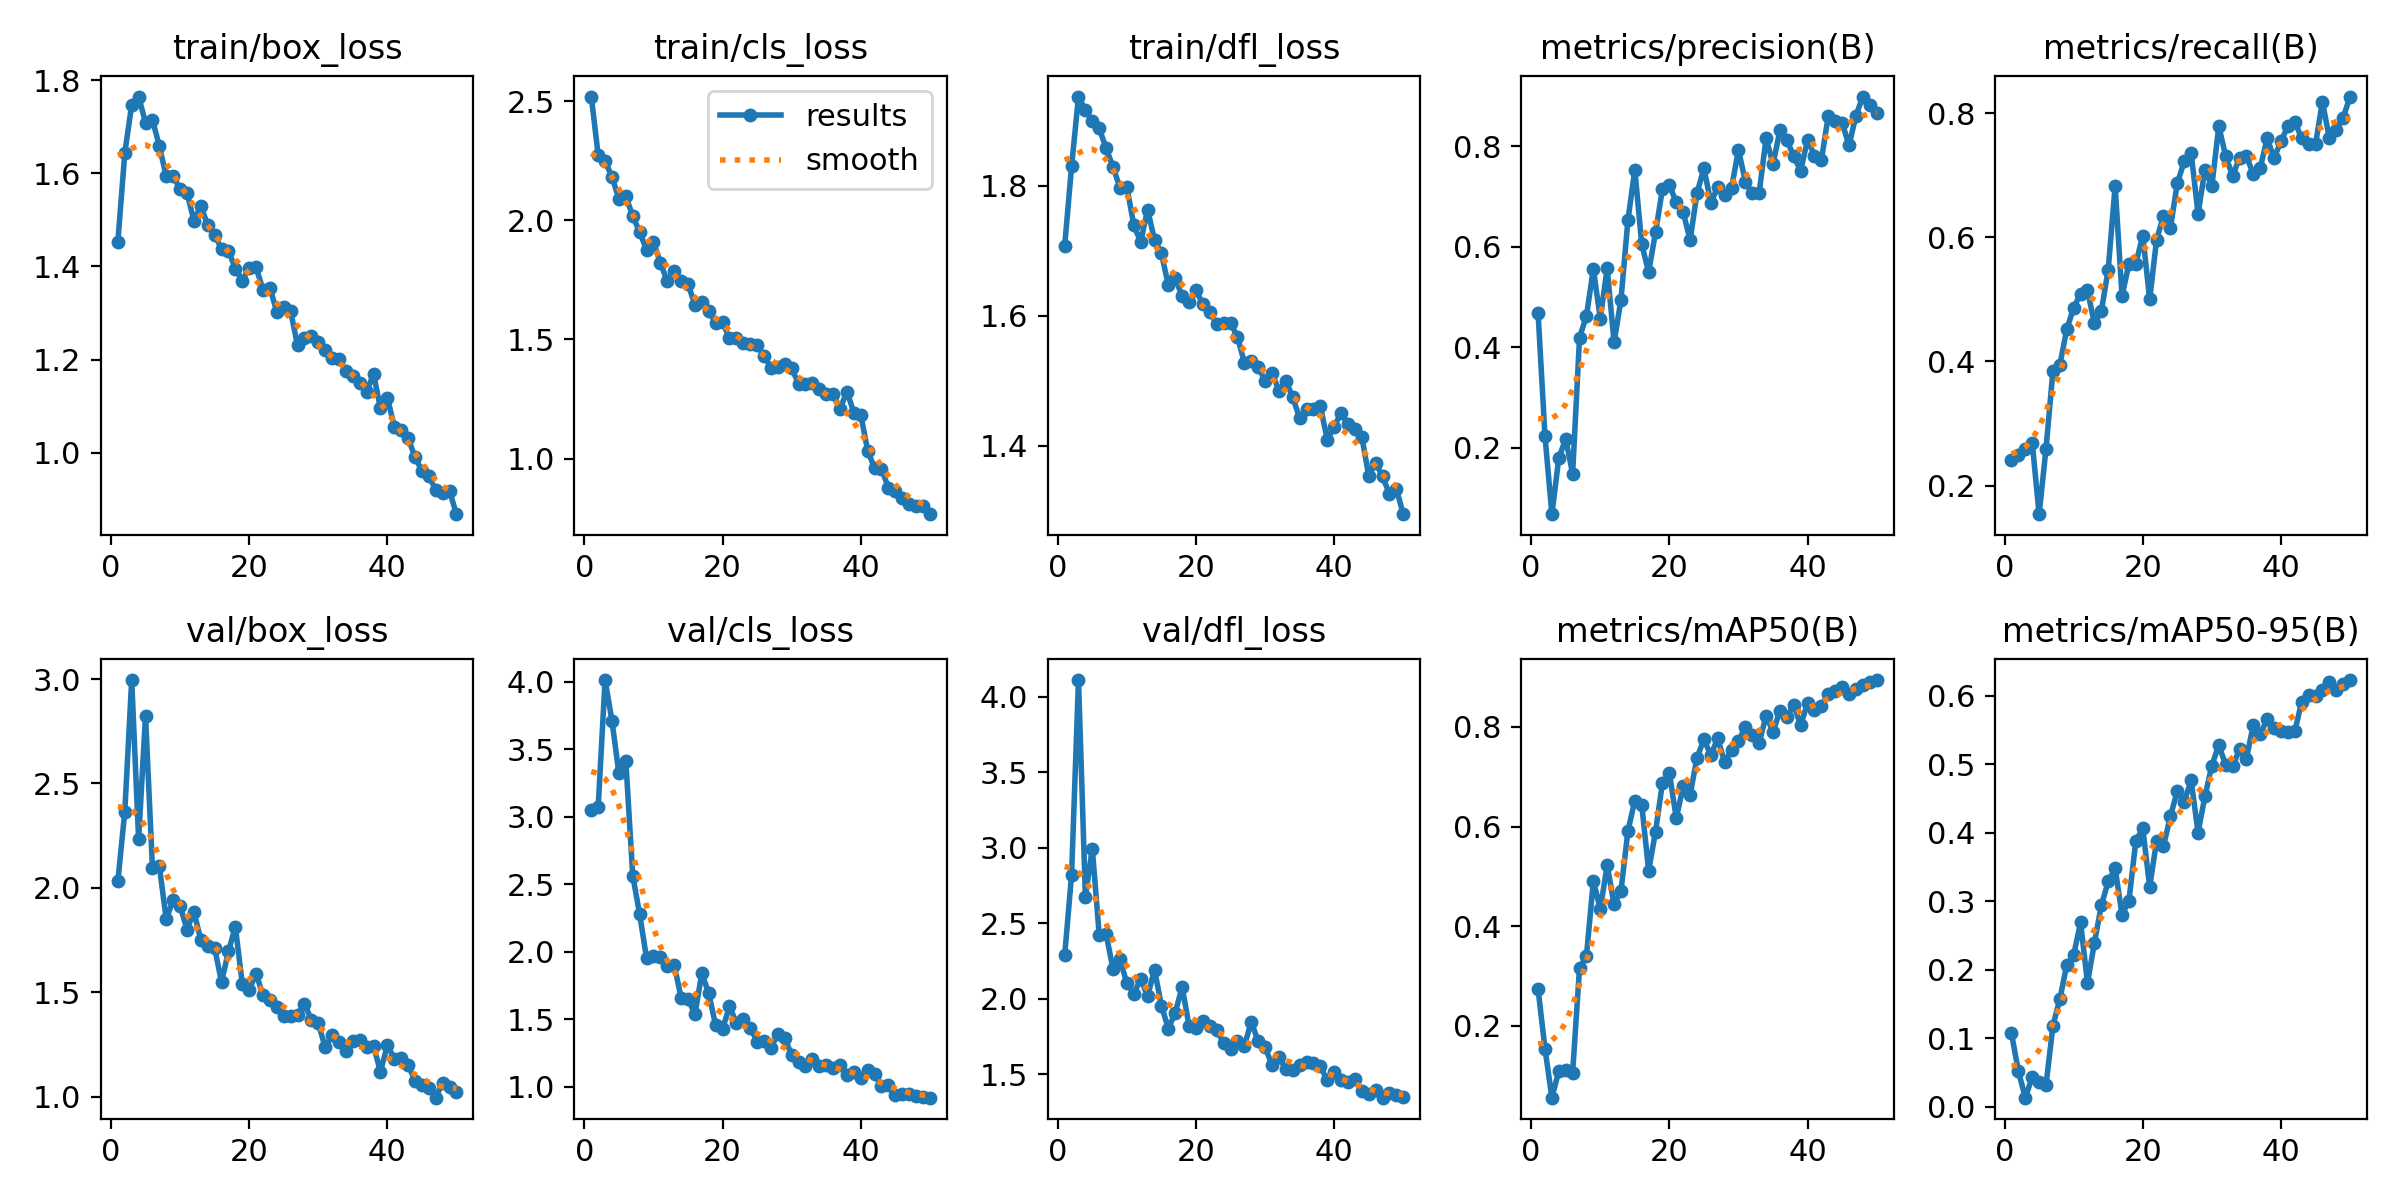

The file beside this chart, header and first rows:
epoch, time, train/box_loss, train/cls_loss, train/dfl_loss, metrics/precision(B), metrics/recall(B), metrics/mAP50(B), metrics/mAP50-95(B), val/box_loss, val/cls_loss, val/dfl_loss, lr/pg0, lr/pg1, lr/pg2
1, 25.46, 1.453, 2.521, 1.708, 0.4684, 0.2404, 0.2737, 0.1071, 2.032, 3.05, 2.288, 0.0006541, 0.0006541, 0.0006541
2, 43.97, 1.643, 2.275, 1.83, 0.2237, 0.25, 0.1541, 0.05167, 2.364, 3.075, 2.823, 0.001295, 0.001295, 0.001295
3, 62.65, 1.746, 2.249, 1.938, 0.06816, 0.2596, 0.05574, 0.0131, 2.995, 4.013, 4.112, 0.001909, 0.001909, 0.001909
4, 80.87, 1.765, 2.183, 1.917, 0.1802, 0.2692, 0.1094, 0.0428, 2.232, 3.71, 2.677, 0.001881, 0.001881, 0.001881
5, 98.8, 1.709, 2.091, 1.9, 0.2176, 0.1538, 0.1121, 0.03613, 2.825, 3.321, 2.996, 0.001842, 0.001842, 0.001842
6, 116.7, 1.715, 2.101, 1.889, 0.1487, 0.2596, 0.106, 0.03169, 2.097, 3.413, 2.423, 0.001802, 0.001802, 0.001802
7, 134.6, 1.658, 2.019, 1.858, 0.4197, 0.3846, 0.3162, 0.1183, 2.104, 2.565, 2.431, 0.001762, 0.001762, 0.001762
8, 152.2, 1.594, 1.951, 1.829, 0.4629, 0.3942, 0.3401, 0.157, 1.85, 2.28, 2.195, 0.001723, 0.001723, 0.001723
9, 170.1, 1.595, 1.877, 1.797, 0.5561, 0.4519, 0.4912, 0.2069, 1.942, 1.953, 2.262, 0.001683, 0.001683, 0.001683
10, 187.9, 1.565, 1.908, 1.799, 0.4574, 0.4864, 0.4344, 0.2216, 1.914, 1.968, 2.103, 0.001644, 0.001644, 0.001644
11, 205.5, 1.559, 1.822, 1.74, 0.5578, 0.5093, 0.5224, 0.2691, 1.8, 1.964, 2.036, 0.001604, 0.001604, 0.001604
12, 223.1, 1.498, 1.745, 1.714, 0.4099, 0.5143, 0.4438, 0.1808, 1.885, 1.896, 2.132, 0.001564, 0.001564, 0.001564
13, 241.2, 1.529, 1.787, 1.763, 0.4954, 0.4615, 0.4712, 0.239, 1.75, 1.905, 2.018, 0.001525, 0.001525, 0.001525
14, 259.2, 1.489, 1.745, 1.717, 0.653, 0.4808, 0.5909, 0.2938, 1.723, 1.661, 2.193, 0.001485, 0.001485, 0.001485
15, 277.3, 1.467, 1.733, 1.696, 0.7538, 0.5481, 0.6522, 0.3289, 1.712, 1.653, 1.955, 0.001446, 0.001446, 0.001446
16, 295.9, 1.438, 1.646, 1.647, 0.6056, 0.6827, 0.6442, 0.3483, 1.549, 1.538, 1.804, 0.001406, 0.001406, 0.001406
17, 313.8, 1.434, 1.656, 1.658, 0.5499, 0.5052, 0.5114, 0.28, 1.695, 1.842, 1.909, 0.001366, 0.001366, 0.001366
18, 332.1, 1.396, 1.622, 1.63, 0.6292, 0.5577, 0.5901, 0.3009, 1.814, 1.692, 2.08, 0.001327, 0.001327, 0.001327
19, 350.8, 1.37, 1.567, 1.621, 0.7153, 0.5577, 0.6879, 0.3885, 1.541, 1.455, 1.821, 0.001287, 0.001287, 0.001287
20, 369.1, 1.397, 1.572, 1.639, 0.7232, 0.6029, 0.7078, 0.4064, 1.511, 1.427, 1.807, 0.001248, 0.001248, 0.001248
21, 387.4, 1.398, 1.505, 1.618, 0.6891, 0.5, 0.6169, 0.321, 1.588, 1.598, 1.856, 0.001208, 0.001208, 0.001208
22, 405.9, 1.35, 1.507, 1.605, 0.6691, 0.5961, 0.6808, 0.3879, 1.486, 1.473, 1.823, 0.001168, 0.001168, 0.001168
23, 423.9, 1.355, 1.485, 1.588, 0.6138, 0.6346, 0.6638, 0.381, 1.464, 1.5, 1.794, 0.001129, 0.001129, 0.001129
24, 442.9, 1.302, 1.482, 1.588, 0.7073, 0.6154, 0.7382, 0.424, 1.43, 1.44, 1.709, 0.001089, 0.001089, 0.001089
25, 462.2, 1.313, 1.477, 1.589, 0.7566, 0.6874, 0.7751, 0.461, 1.384, 1.335, 1.667, 0.00105, 0.00105, 0.00105
26, 480.3, 1.304, 1.432, 1.568, 0.6884, 0.7224, 0.7436, 0.445, 1.384, 1.342, 1.724, 0.00101, 0.00101, 0.00101
27, 498.6, 1.23, 1.381, 1.528, 0.7185, 0.7362, 0.7771, 0.4769, 1.393, 1.29, 1.688, 0.0009704, 0.0009704, 0.0009704
28, 517.3, 1.247, 1.383, 1.53, 0.7032, 0.638, 0.7291, 0.4004, 1.445, 1.393, 1.847, 0.0009308, 0.0009308, 0.0009308
29, 535.4, 1.25, 1.397, 1.522, 0.7177, 0.7089, 0.7543, 0.4535, 1.368, 1.36, 1.721, 0.0008912, 0.0008912, 0.0008912
30, 553.7, 1.237, 1.381, 1.5, 0.7933, 0.6827, 0.7718, 0.4981, 1.35, 1.237, 1.681, 0.0008516, 0.0008516, 0.0008516
31, 571.8, 1.221, 1.311, 1.512, 0.7298, 0.7793, 0.8003, 0.5281, 1.237, 1.182, 1.562, 0.000812, 0.000812, 0.000812
32, 590.2, 1.204, 1.312, 1.485, 0.7073, 0.7308, 0.7833, 0.4989, 1.293, 1.157, 1.615, 0.0007724, 0.0007724, 0.0007724
33, 608.1, 1.201, 1.318, 1.5, 0.7079, 0.6991, 0.7685, 0.4974, 1.262, 1.21, 1.538, 0.0007328, 0.0007328, 0.0007328
34, 626.7, 1.176, 1.292, 1.475, 0.8166, 0.728, 0.8226, 0.5216, 1.217, 1.154, 1.526, 0.0006932, 0.0006932, 0.0006932
35, 645.3, 1.165, 1.269, 1.442, 0.7648, 0.7308, 0.7904, 0.5085, 1.267, 1.161, 1.562, 0.0006536, 0.0006536, 0.0006536
36, 663.5, 1.15, 1.271, 1.457, 0.8322, 0.7019, 0.8321, 0.5578, 1.271, 1.143, 1.581, 0.000614, 0.000614, 0.000614
37, 682, 1.132, 1.209, 1.456, 0.8132, 0.7118, 0.8206, 0.544, 1.235, 1.162, 1.578, 0.0005744, 0.0005744, 0.0005744
38, 700.5, 1.169, 1.281, 1.461, 0.7803, 0.7596, 0.8437, 0.5655, 1.242, 1.088, 1.555, 0.0005348, 0.0005348, 0.0005348
39, 719.1, 1.096, 1.193, 1.409, 0.7517, 0.7276, 0.8038, 0.5533, 1.12, 1.11, 1.46, 0.0004952, 0.0004952, 0.0004952
40, 737.3, 1.119, 1.184, 1.429, 0.8135, 0.7552, 0.8478, 0.548, 1.245, 1.066, 1.517, 0.0004556, 0.0004556, 0.0004556
41, 757.1, 1.056, 1.033, 1.451, 0.7819, 0.7789, 0.8346, 0.5473, 1.182, 1.128, 1.462, 0.000416, 0.000416, 0.000416
42, 775.3, 1.05, 0.9593, 1.433, 0.7731, 0.7861, 0.8418, 0.5482, 1.185, 1.095, 1.45, 0.0003764, 0.0003764, 0.0003764
43, 793.7, 1.032, 0.9556, 1.425, 0.8613, 0.7596, 0.8666, 0.5915, 1.15, 1.005, 1.471, 0.0003368, 0.0003368, 0.0003368
44, 811, 0.9908, 0.8778, 1.414, 0.85, 0.75, 0.872, 0.6017, 1.077, 1.015, 1.387, 0.0002972, 0.0002972, 0.0002972
45, 829.1, 0.9617, 0.8655, 1.354, 0.8476, 0.75, 0.8804, 0.5991, 1.053, 0.9373, 1.372, 0.0002576, 0.0002576, 0.0002576
46, 846.7, 0.9495, 0.8321, 1.374, 0.8022, 0.8187, 0.8665, 0.6081, 1.039, 0.9495, 1.395, 0.000218, 0.000218, 0.000218
47, 864.3, 0.921, 0.8104, 1.353, 0.8615, 0.7596, 0.8766, 0.6209, 0.9945, 0.9456, 1.346, 0.0001784, 0.0001784, 0.0001784
48, 880.7, 0.9133, 0.7989, 1.326, 0.8994, 0.7735, 0.884, 0.6089, 1.067, 0.934, 1.377, 0.0001388, 0.0001388, 0.0001388
49, 897.3, 0.9177, 0.8008, 1.334, 0.8823, 0.7929, 0.8895, 0.6179, 1.046, 0.9247, 1.364, 9.92e-05, 9.92e-05, 9.92e-05
50, 913.7, 0.8683, 0.7661, 1.295, 0.8663, 0.8269, 0.8942, 0.6231, 1.023, 0.9202, 1.352, 5.96e-05, 5.96e-05, 5.96e-05
